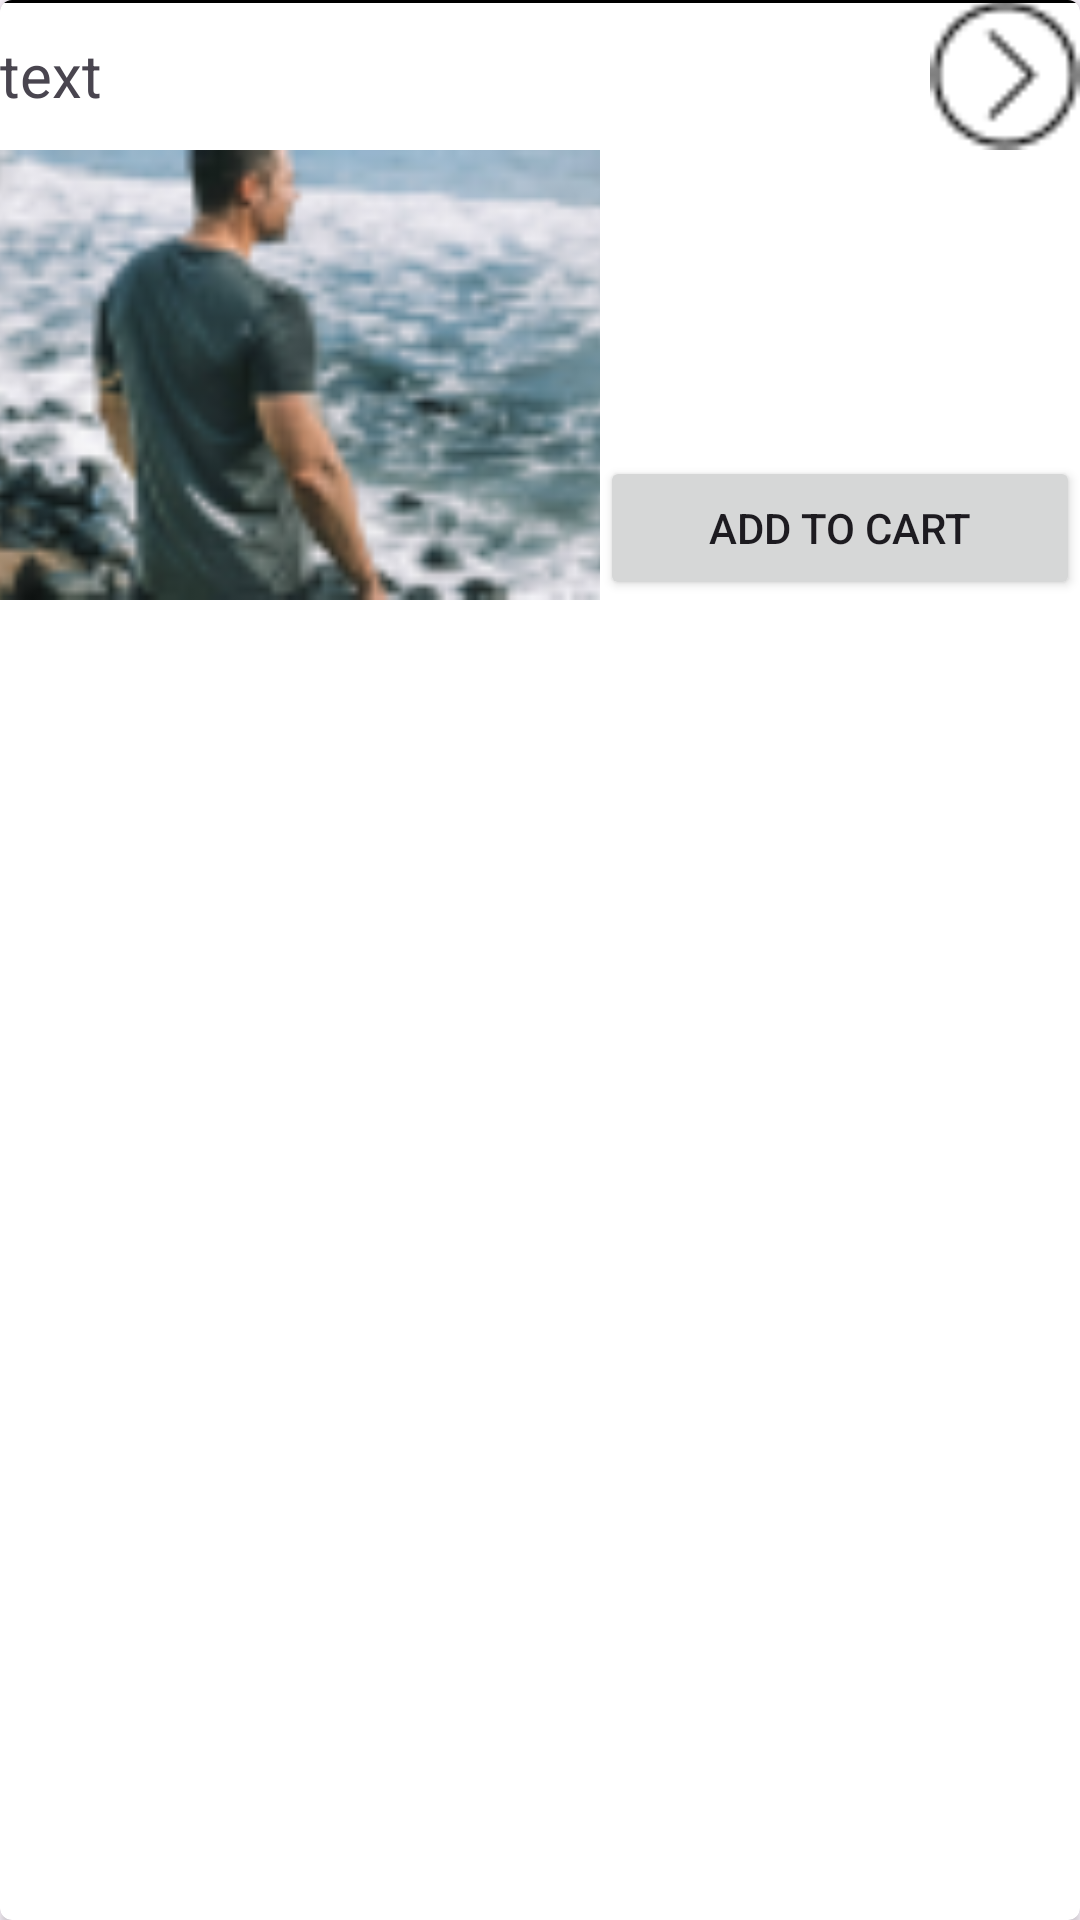

This screen was rendered from an Android layout file. Write that file and the resources it references.
<!-- AndroidManifest.xml: application theme Theme.SneakrApp -->
<!-- res/layout/product_listview_item.xml -->
<?xml version="1.0" encoding="utf-8"?>
<androidx.cardview.widget.CardView xmlns:android="http://schemas.android.com/apk/res/android"
    xmlns:app="http://schemas.android.com/apk/res-auto"

        android:layout_width="match_parent"
        android:layout_height="wrap_content"
        android:elevation="4dp"
        android:padding="16dp"
        app:cardCornerRadius="4dp">


    <LinearLayout
        android:layout_width="match_parent"
        android:layout_height="wrap_content"
        android:orientation="vertical">

        <LinearLayout
            android:layout_width="match_parent"
            android:orientation="horizontal"
            android:layout_height="wrap_content"
            android:gravity="center_vertical">


            <TextView
                android:id="@+id/product_listview_textview_icon"
                android:layout_width="0dp"
                android:layout_height="wrap_content"
                android:layout_gravity="center"
                android:layout_weight="1"
                android:gravity="left"
                android:text="text"
                android:textSize="20sp"/>
            <ImageView
                android:id="@+id/product_listview_item_arrow"
                android:layout_width="50dp"
                android:layout_height="50dp"
                android:src="@drawable/right_arrow"
                android:scaleType="centerCrop"/>

        </LinearLayout>

    <LinearLayout
        android:layout_width="match_parent"
        android:layout_height="wrap_content"
        android:orientation="horizontal"
        android:gravity="bottom">

    <ImageView
        android:id="@+id/product_listview_item_icon"
        android:layout_width="200dp"
        android:layout_height="150dp"
        android:src="@drawable/firstpic1"
        android:scaleType="centerCrop"/>
    <Button
    android:id="@+id/add_to_cart_button"
    android:layout_width="wrap_content"
        android:layout_weight="1"
    android:layout_height="wrap_content"
    android:text="Add to Cart"/>

    </LinearLayout>
    </LinearLayout>
    <View
        android:layout_width="match_parent"
        android:layout_height="1dp"
        android:background="@android:color/black"/>

</androidx.cardview.widget.CardView>
<!-- resources referenced by this layout -->
<resources>
  <!-- drawable firstpic1: png bitmap (drawable, 18631 bytes) -->
  <!-- drawable right_arrow: png bitmap (drawable, 552 bytes) -->
  <style name="Theme.SneakrApp" parent="Base.Theme.SneakrApp">
          <item name="android:statusBarColor">#000000</item>
      </style>
  <style name="Base.Theme.SneakrApp" parent="Theme.Material3.DayNight.NoActionBar">
          
          
      </style>
</resources>
